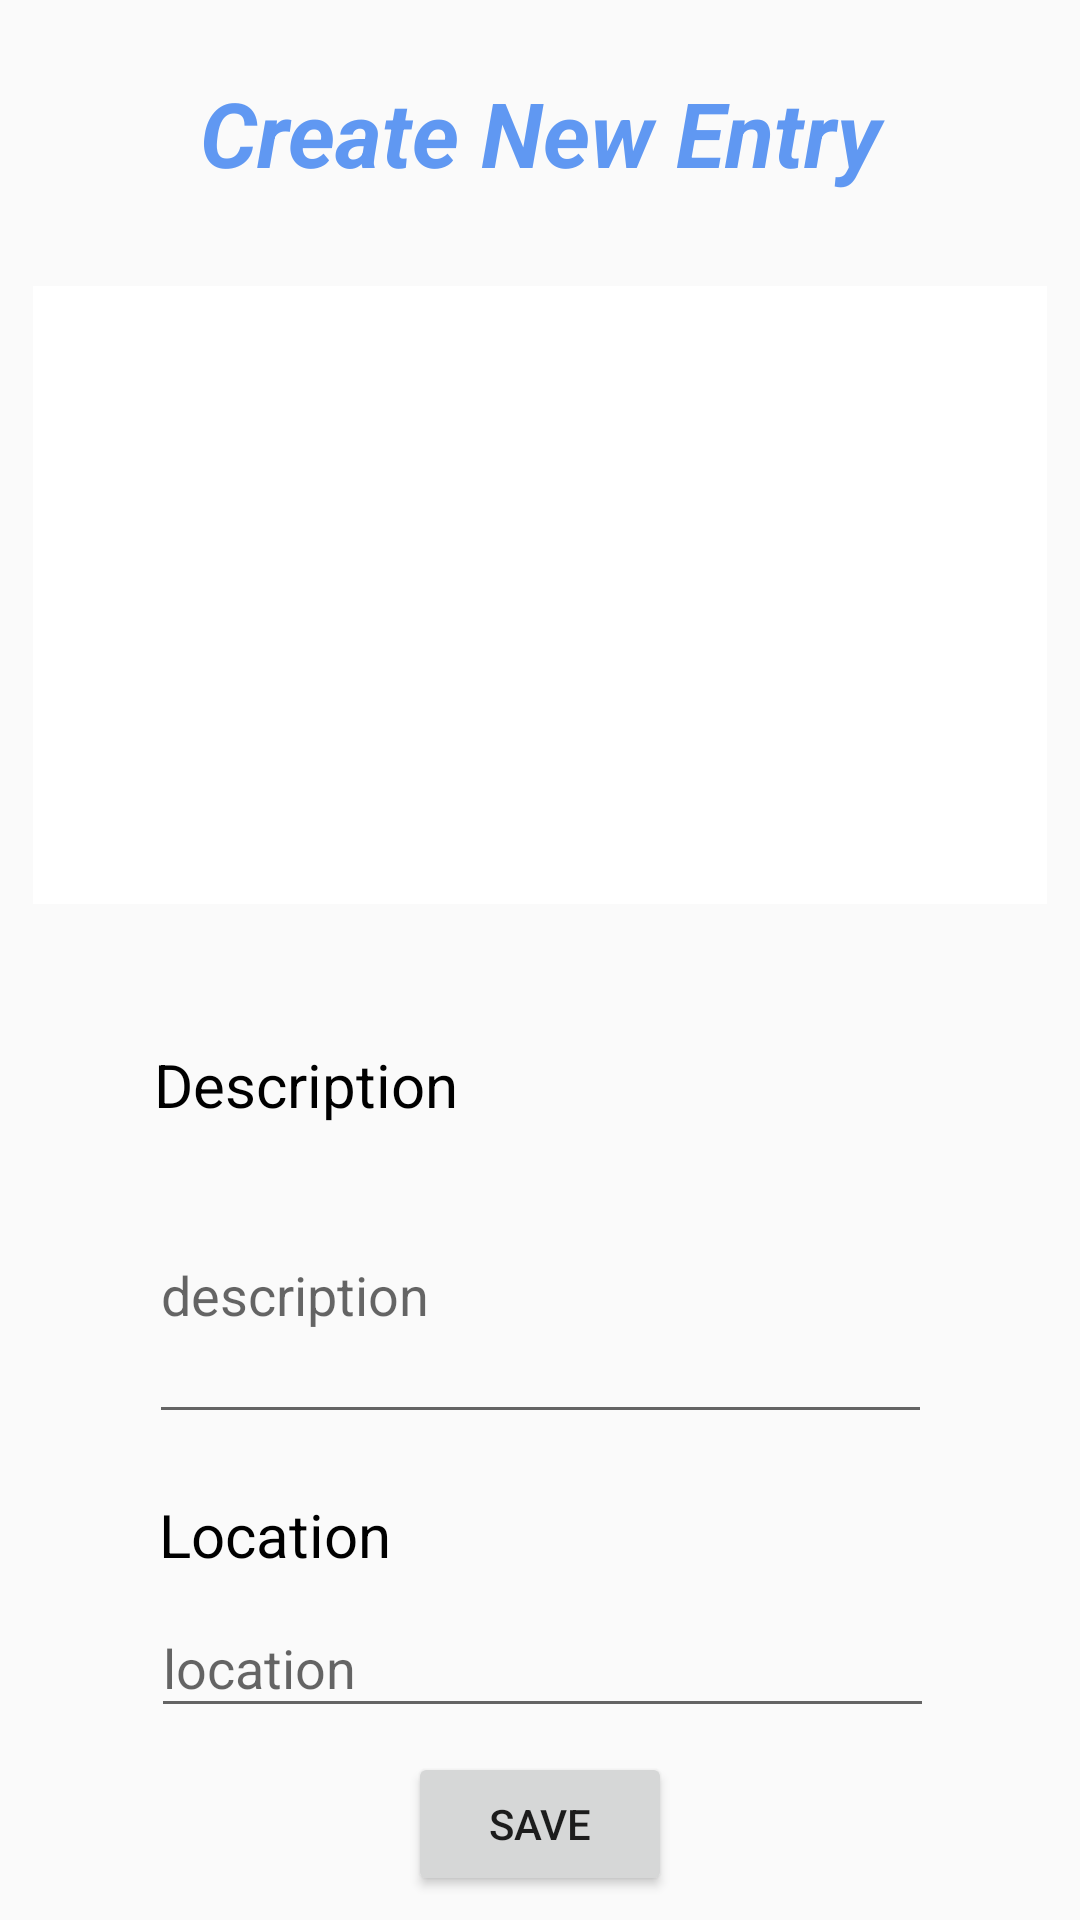

Produce the Android XML layout that renders to this screen, including the resource entries it uses.
<!-- AndroidManifest.xml: application theme AppTheme -->
<!-- res/layout/activity_new_entry.xml -->
<?xml version="1.0" encoding="utf-8"?>
<android.support.constraint.ConstraintLayout xmlns:android="http://schemas.android.com/apk/res/android"
    xmlns:app="http://schemas.android.com/apk/res-auto"
    xmlns:tools="http://schemas.android.com/tools"
    android:layout_width="match_parent"
    android:layout_height="match_parent"
    tools:context="com.example.group16.journaloo.activities.NewEntryActivity">

    <TextView
        android:id="@+id/editEntryTextView"
        android:layout_width="254dp"
        android:layout_height="44dp"
        android:layout_marginEnd="8dp"
        android:layout_marginStart="8dp"
        android:layout_marginTop="24dp"
        android:text="@string/create_new_entry"
        android:textAlignment="center"
        android:textColor="@color/colorPrimary"
        android:textSize="30sp"
        android:textStyle="bold|italic"
        app:layout_constraintEnd_toEndOf="parent"
        app:layout_constraintStart_toStartOf="parent"
        app:layout_constraintTop_toTopOf="parent" />

    <EditText
        android:id="@+id/descriptionEditEntryEditText"
        android:layout_width="261dp"
        android:layout_height="96dp"
        android:layout_marginBottom="20dp"
        android:layout_marginEnd="8dp"
        android:layout_marginStart="8dp"
        android:ems="10"
        android:hint="@string/description"
        android:inputType="textMultiLine"
        android:singleLine="false"
        android:visibility="visible"
        app:layout_constraintBottom_toTopOf="@+id/locationTextView"
        app:layout_constraintEnd_toEndOf="parent"
        app:layout_constraintStart_toStartOf="parent" />

    <EditText
        android:id="@+id/locationEntryEditText"
        android:layout_width="261dp"
        android:layout_height="43dp"
        android:layout_marginBottom="8dp"
        android:layout_marginEnd="8dp"
        android:layout_marginStart="8dp"
        android:ems="10"
        android:hint="@string/location"
        android:inputType="textShortMessage|textLongMessage"
        android:visibility="visible"
        app:layout_constraintBottom_toTopOf="@+id/saveEditEntry"
        app:layout_constraintEnd_toEndOf="parent"
        app:layout_constraintHorizontal_bias="0.511"
        app:layout_constraintStart_toStartOf="parent" />

    <TextView
        android:id="@+id/descriptionTextView"
        android:layout_width="259dp"
        android:layout_height="26dp"
        android:layout_marginBottom="8dp"
        android:layout_marginEnd="8dp"
        android:layout_marginStart="8dp"
        android:text="Description"
        android:textColor="@android:color/black"
        android:textSize="20sp"
        app:layout_constraintBottom_toTopOf="@+id/descriptionEditEntryEditText"
        app:layout_constraintEnd_toEndOf="parent"
        app:layout_constraintHorizontal_bias="0.511"
        app:layout_constraintStart_toStartOf="parent" />

    <TextView
        android:id="@+id/locationTextView"
        android:layout_width="254dp"
        android:layout_height="wrap_content"
        android:layout_marginBottom="8dp"
        android:layout_marginEnd="8dp"
        android:layout_marginStart="8dp"
        android:text="Location"
        android:textColor="@android:color/black"
        android:textSize="20sp"
        app:layout_constraintBottom_toTopOf="@+id/locationEntryEditText"
        app:layout_constraintEnd_toEndOf="parent"
        app:layout_constraintStart_toStartOf="parent" />

    <Button
        android:id="@+id/saveEditEntry"
        android:layout_width="wrap_content"
        android:layout_height="wrap_content"
        android:layout_marginBottom="8dp"
        android:layout_marginEnd="8dp"
        android:layout_marginStart="8dp"
        android:onClick="saveEntry"
        android:text="Save"
        app:layout_constraintBottom_toBottomOf="parent"
        app:layout_constraintEnd_toEndOf="parent"
        app:layout_constraintStart_toStartOf="parent" />

    <ImageView
        android:id="@+id/entryImageView"
        android:layout_width="338dp"
        android:layout_height="206dp"
        android:layout_marginEnd="8dp"
        android:layout_marginStart="8dp"
        app:layout_constraintBottom_toTopOf="@+id/descriptionTextView"
        app:layout_constraintEnd_toEndOf="parent"
        app:layout_constraintStart_toStartOf="parent"
        app:layout_constraintTop_toBottomOf="@+id/editEntryTextView"
        app:layout_constraintVertical_bias="0.368"
        app:srcCompat="@android:drawable/screen_background_light" />

</android.support.constraint.ConstraintLayout>
<!-- resources referenced by this layout -->
<resources>
  <color name="colorPrimary">#6098f2</color>
  <string name="create_new_entry">Create New Entry</string>
  <string name="description">description</string>
  <string name="location">location</string>
  <style name="AppTheme" parent="Theme.AppCompat.Light.NoActionBar">
          
          <item name="colorPrimary">@color/colorPrimary</item>
          <item name="colorPrimaryDark">@color/colorPrimaryDark</item>
          <item name="colorAccent">@color/colorAccent</item>
      </style>
  <color name="colorPrimaryDark">#303F9F</color>
  <color name="colorAccent">#FF4081</color>
</resources>
